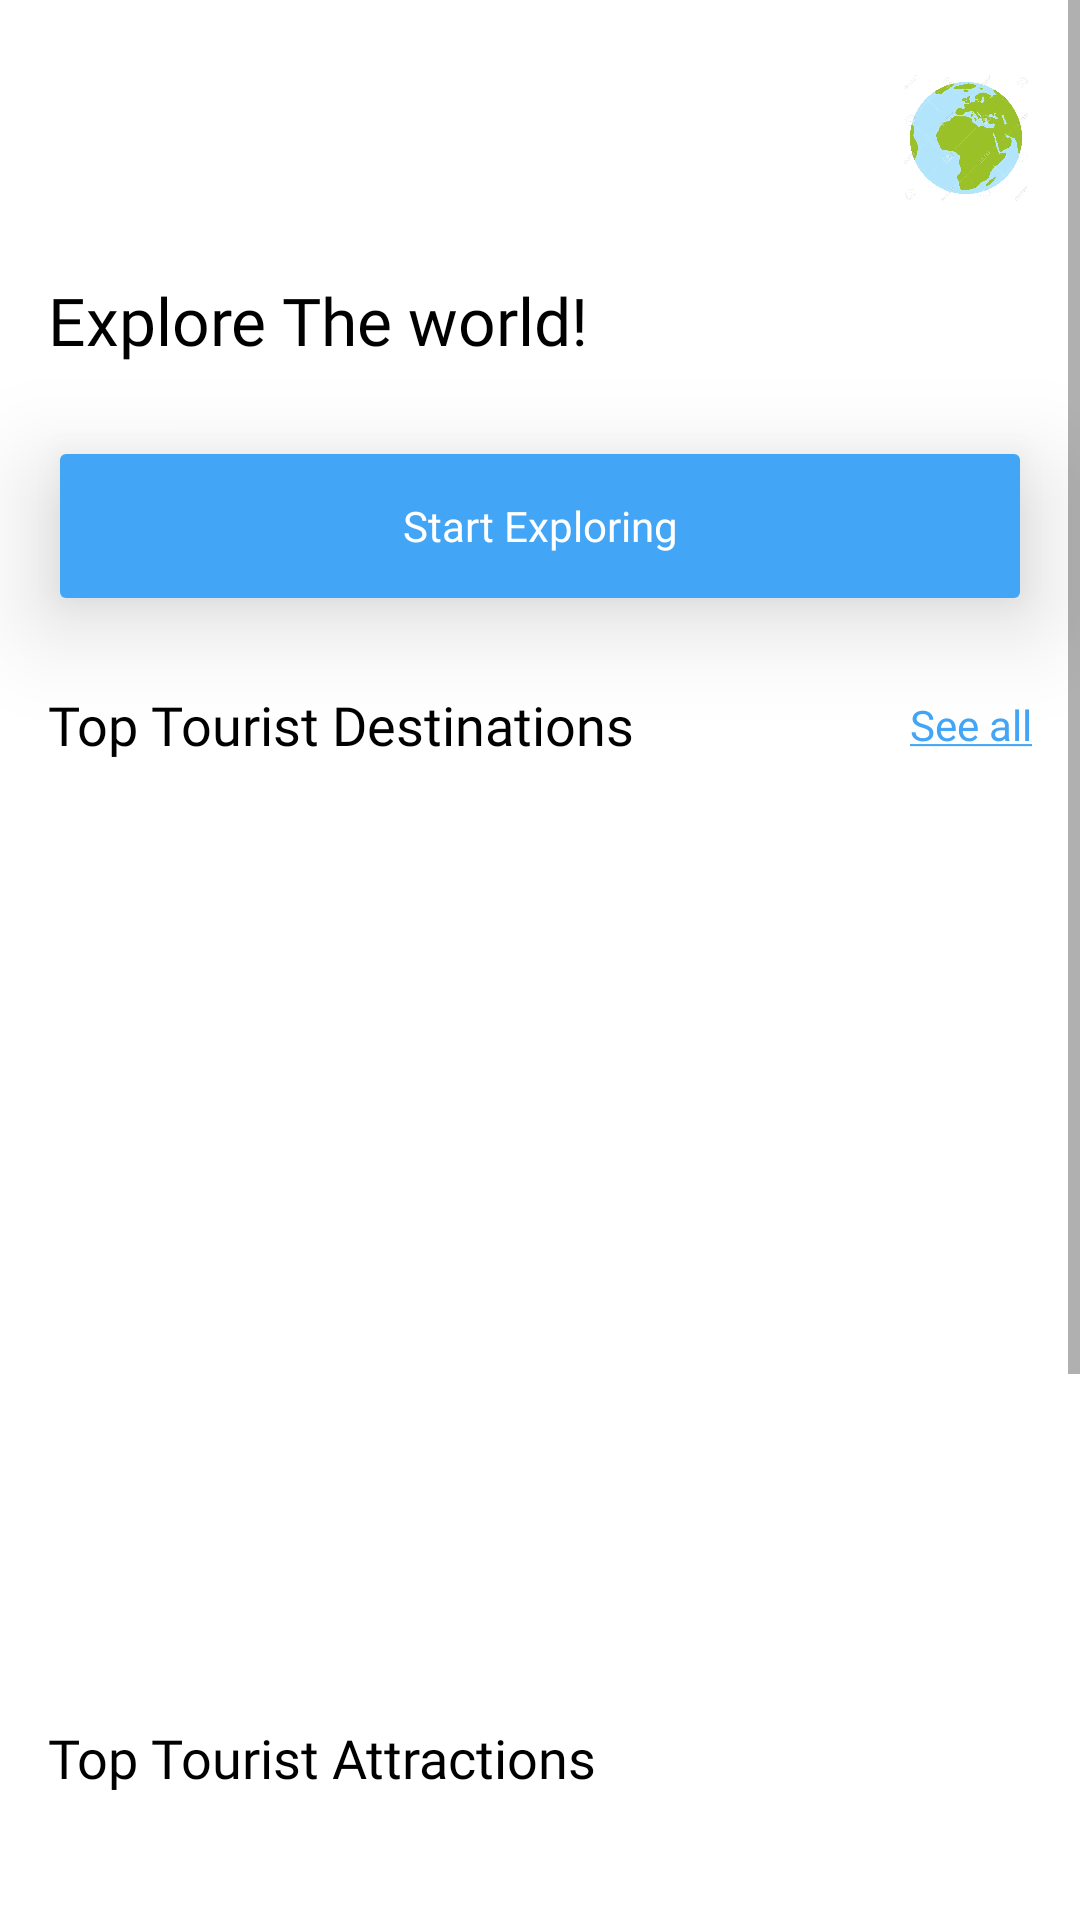

The Android layout XML behind this screen, and the referenced resources:
<!-- AndroidManifest.xml: application theme Theme.WorldTourism -->
<!-- res/layout/activity_main.xml -->
<?xml version="1.0" encoding="utf-8"?>
<ScrollView xmlns:android="http://schemas.android.com/apk/res/android"
    xmlns:app="http://schemas.android.com/apk/res-auto"
    xmlns:tools="http://schemas.android.com/tools"
    android:layout_width="match_parent"
    android:layout_height="match_parent"
    tools:context=".MainActivity">

    <androidx.constraintlayout.widget.ConstraintLayout
        android:layout_width="match_parent"
        android:layout_height="match_parent">

        <ImageView
            android:id="@+id/imageView2"
            android:layout_width="44dp"
            android:layout_height="44dp"
            android:layout_marginTop="24dp"
            android:layout_marginEnd="16dp"
            app:layout_constraintEnd_toEndOf="parent"
            app:layout_constraintTop_toTopOf="parent"
            app:srcCompat="@drawable/world" />

        <TextView
            android:id="@+id/textView4"
            android:layout_width="wrap_content"
            android:layout_height="wrap_content"
            android:layout_marginStart="16dp"
            android:layout_marginTop="24dp"
            android:fontFamily="@font/nunito_sans_extrabold"
            android:text="Explore The world!"
            android:textColor="@color/black"
            android:textSize="22sp"
            app:layout_constraintStart_toStartOf="parent"
            app:layout_constraintTop_toBottomOf="@+id/imageView2" />

        <Button
            android:id="@+id/exploretouristdestinations_button"
            android:layout_width="match_parent"
            android:layout_height="60dp"
            android:layout_marginStart="16dp"
            android:layout_marginTop="24dp"
            android:layout_marginEnd="16dp"
            android:backgroundTint="#42A5F5"
            android:elevation="20dp"
            android:fontFamily="@font/nunito_sans_extrabold"
            android:text="Start Exploring"
            android:stateListAnimator="@null"
            android:textAllCaps="false"
            android:textColor="@color/white"
            app:cornerRadius="8dp"
            app:layout_constraintEnd_toEndOf="parent"
            app:layout_constraintStart_toStartOf="parent"
            app:layout_constraintTop_toBottomOf="@+id/textView4" />

        <TextView
            android:id="@+id/textView5"
            android:layout_width="wrap_content"
            android:layout_height="wrap_content"
            android:layout_marginTop="24dp"
            android:fontFamily="@font/nunito_sans_bold"
            android:text="Top Tourist Destinations"
            android:textColor="@color/black"
            android:textSize="18sp"
            app:layout_constraintStart_toStartOf="@+id/exploretouristdestinations_button"
            app:layout_constraintTop_toBottomOf="@+id/exploretouristdestinations_button" />

        <TextView
            android:id="@+id/seetouristdestinations_link"
            android:layout_width="wrap_content"
            android:layout_height="wrap_content"
            android:text="@string/link_seeall"
            android:textColorLink="#42A5F5"
            app:layout_constraintBottom_toBottomOf="@+id/textView5"
            app:layout_constraintEnd_toEndOf="@+id/exploretouristdestinations_button"
            app:layout_constraintTop_toTopOf="@+id/textView5" />

        <androidx.recyclerview.widget.RecyclerView
            android:id="@+id/touristdestinations_recyclerview"
            android:layout_width="match_parent"
            android:layout_height="280dp"
            android:layout_marginStart="8dp"
            android:layout_marginTop="16dp"
            android:layout_marginEnd="8dp"
            app:layout_constraintEnd_toEndOf="parent"
            app:layout_constraintStart_toStartOf="parent"
            app:layout_constraintTop_toBottomOf="@+id/textView5" />

        <TextView
            android:id="@+id/textView7"
            android:layout_width="wrap_content"
            android:layout_height="wrap_content"
            android:layout_marginTop="24dp"
            android:fontFamily="@font/nunito_sans_bold"
            android:text="Top Tourist Attractions"
            android:textColor="@color/black"
            android:textSize="18sp"
            app:layout_constraintStart_toStartOf="@+id/exploretouristdestinations_button"
            app:layout_constraintTop_toBottomOf="@+id/touristdestinations_recyclerview" />

        <androidx.recyclerview.widget.RecyclerView
            android:id="@+id/touristattractions_recyclerview"
            android:layout_width="match_parent"
            android:layout_height="280dp"
            android:layout_marginStart="8dp"
            android:layout_marginTop="16dp"
            android:layout_marginEnd="8dp"
            app:layout_constraintEnd_toEndOf="parent"
            app:layout_constraintStart_toStartOf="parent"
            app:layout_constraintTop_toBottomOf="@+id/textView7" />

    </androidx.constraintlayout.widget.ConstraintLayout>


</ScrollView>
<!-- resources referenced by this layout -->
<resources>
  <!-- drawable world: webp bitmap (drawable, 28790 bytes) -->
  <string name="link_seeall"><a href="">See all</a></string>
  <style name="Theme.WorldTourism" parent="Theme.MaterialComponents.DayNight.NoActionBar">
          
          <item name="colorPrimary">@color/black</item>
          <item name="colorPrimaryVariant">@color/black</item>
          <item name="colorOnPrimary">@color/white</item>
          
          <item name="colorSecondary">@color/teal_200</item>
          <item name="colorSecondaryVariant">@color/teal_700</item>
          <item name="colorOnSecondary">@color/black</item>
          
          <item name="android:statusBarColor" tools:targetApi="l">?attr/colorPrimaryVariant</item>
          
      </style>
  <!-- not gathered from this repository: default colours our renderer supplied (Android Studio template values) -->
  <color name="teal_200">#FF03DAC5</color>
  <color name="teal_700">#FF018786</color>
  <color name="black">#FF000000</color>
  <color name="white">#FFFFFFFF</color>
</resources>
